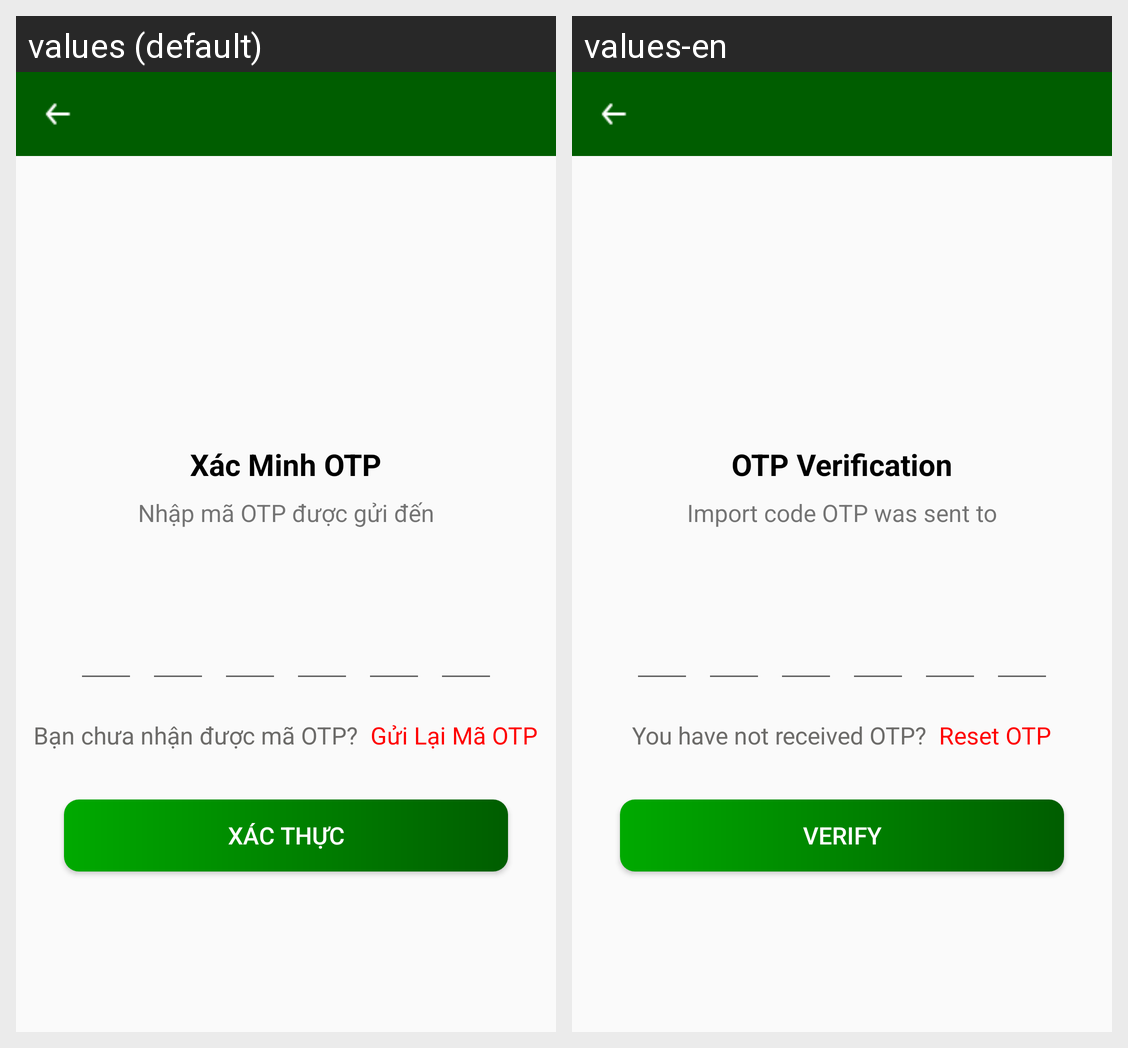

The Android screen above is rendered under two locales of the same app. Produce the string resources it draws, with the default and per-locale values.
Android screen res/layout/activity_verify_otpactivity.xml rendered under 2 locales, left to right: values (default), values-en. Device: Nexus 5 (rendered at 1080×1920; each locale shown at half size, 540×960, under a caption strip naming it); theme Theme.BookingPitch_User.
Strings drawn on this screen, with the default value and each locale's value (text and hints the layout hard-codes, and strings that could not be matched under every locale, appear in the picture but are not listed):

otp_verification
  values: Xác Minh OTP
  values-en: OTP Verification

nhan_ma_otp
  values: Nhập mã OTP được gửi đến
  values-en: Import code OTP was sent to

chua_nhan_otp
  values: Bạn chưa nhận được mã OTP?
  values-en: You have not received OTP?

gui_lai_otp
  values: Gửi Lại Mã OTP
  values-en: Reset OTP

xac_thuc
  values: Xác Thực
  values-en: Verify
